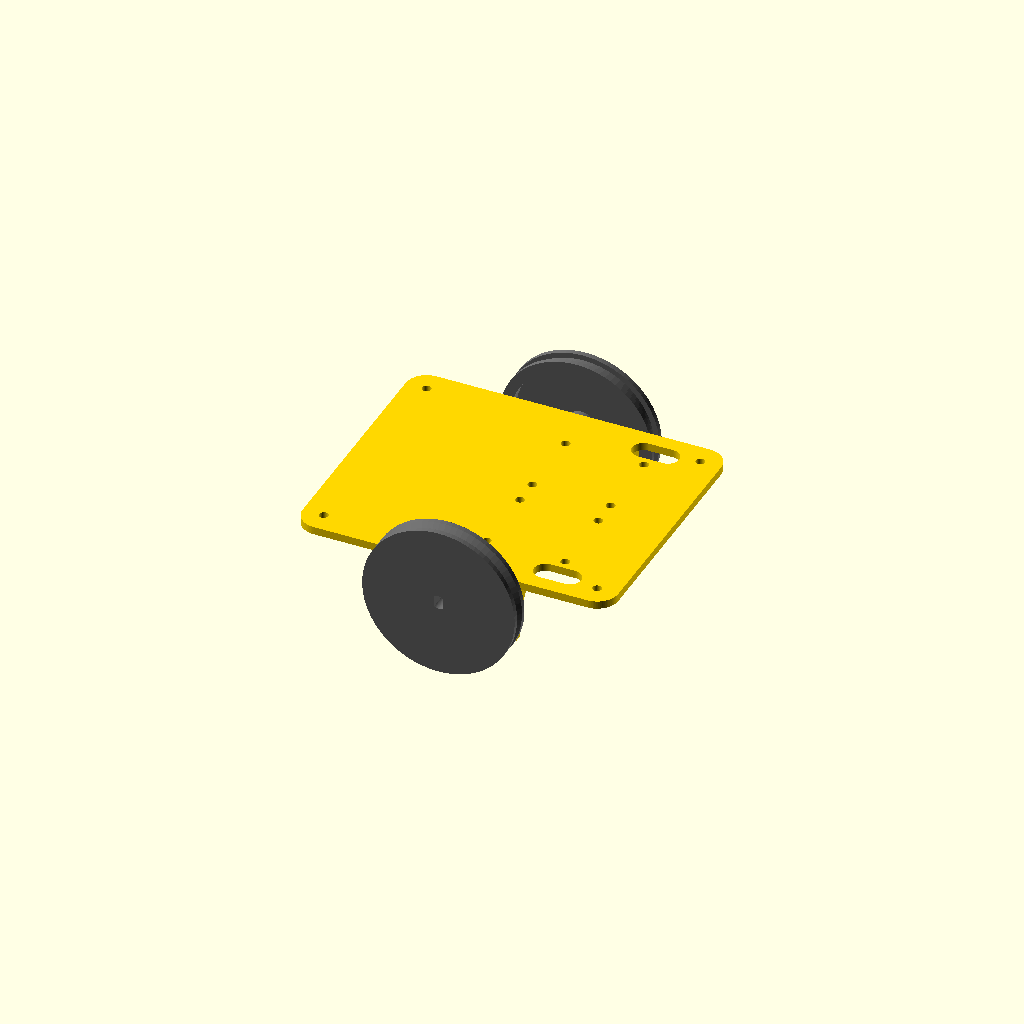
Cell 1 — every parameter at its default value.
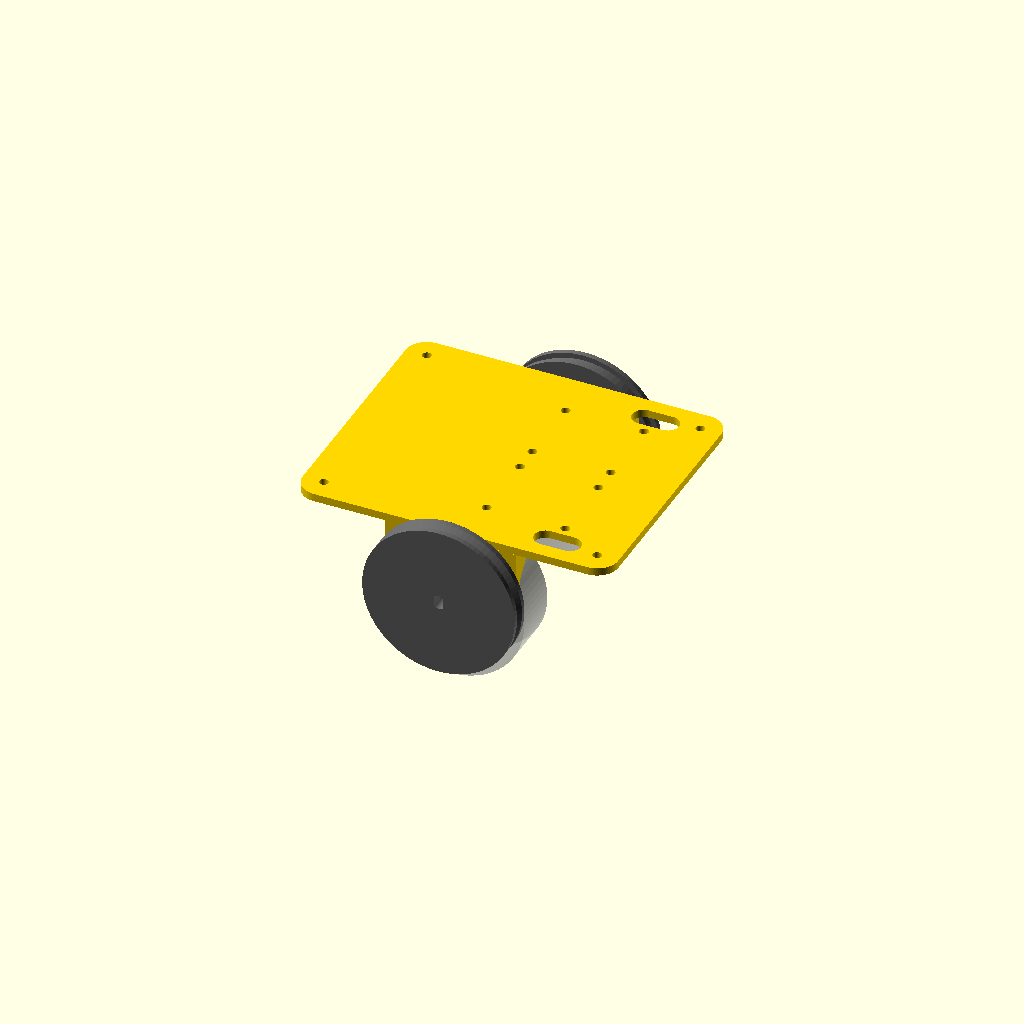
Cell 2: motor_cap = 55.8 (everything else at default).
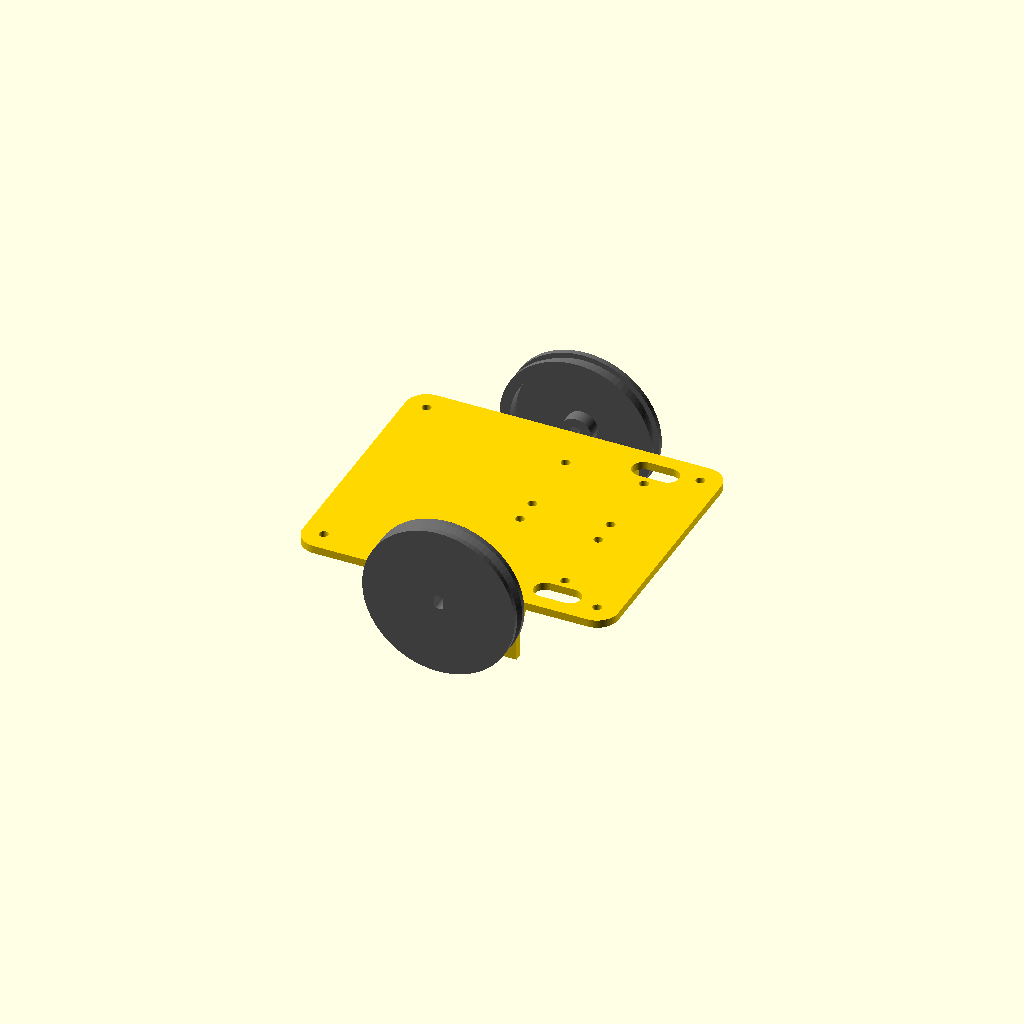
Cell 3: the same model with mil_ofset = 16.
One fixed orthographic camera (rotation 55°, 0°, 25°; colour scheme Cornfield) for every cell.
OpenSCAD source file cad/arsiv/ari_bot_sasi_v2.scad:
// ============================================================
//  ARI BOT  -  Şasi v2 + Teker
//  v2: motor kablosu delikleri fiş geçecek şekilde oval yuva yapıldı
//
//  Kullanım: Aşağıdaki "parca" satırını değiştir, F6 -> F7 ile STL al.
//    "montaj"      : sadece önizleme (motor ve tekerlerle birlikte görünüm)
//    "braket_test" : bir motor braketi + plaka şeridi (hızlı oturma testi)
//    "teker"       : 1 teker (2 adet basılacak)
//    "sasi"        : tüm şasi (baskı yönünde, ters çevrilmiş halde)
// ============================================================

parca = "montaj";

$fn = 80;
tol = 0.3;              // tolerans testinden gelen değer

// ---------- MOTOR (28BYJ-48) ----------
motor_cap    = 27.9;    // gövde çapı (mavi kapak hariç)
motor_boy    = 19;      // gövde derinliği
kulak_aralik = 35;      // kulak delik MERKEZLERİ arası ((31 + 39.1) / 2)
mil_ofset    = 8;       // milin gövde merkezine uzaklığı (standart 8 mm)
mil_cap      = 5;
mil_duz      = 3;       // milin iki düz yüzü arası
mil_boy      = 10;      // KULAK YÜZEYİNDEN mil ucuna kadar  -> ÖLÇ VE DÜZELT!
mil_cikinti  = 1.5;     // mil dibindeki yuvarlak çıkıntının yüksekliği

// ---------- TEKER ----------
teker_cap   = 58;       // plastik gövde çapı; O-ring ile ~60 mm olur
teker_en    = 8;
oring_kalin = 3;        // O-ring kesit kalınlığı
oring_derin = 2;        // oluk derinliği
disk_kalin  = 3;
gobek_cap   = 12;

// ---------- ŞASİ ----------
sasi_x       = 120;     // boy (ileri-geri)
sasi_y       = 100;     // en
sasi_z       = 3;       // plaka kalınlığı
kose_r       = 8;
braket_kalin = 3;
braket_gen   = 50;
vida_delik   = 3.4;     // M3 geçiş deliği

// ---------- SARHOŞ TEKER ----------
caster_yuk   = 28.7;    // montaj yüzeyinden bilyenin altına
caster_cap   = 27.5;
caster_ucgen = 15.7;    // delik merkezleri arası (eşkenar üçgen)
caster_x     = -45;     // robotun arkasında
insert_delik = 3.7;     // M3 ısıl insert deliği (insert dış çapı 4.0 mm ölçüldü)
insert_derin = 6;

// ---------- MOTOR FİŞİ ----------
fis_en      = 14.8;     // beyaz 5 pinli fişin geniş kenarı
fis_kalin   = 5.5;      // dar kenarı

// ---------- ULN2003 YERLEŞİMİ ----------
uln_x        = 34.6;
uln_y        = 31.6;
uln_delik_x  = 29.8;    // delik MERKEZLERİ arası (uzun kenar)
uln_delik_y  = 27.1;    // delik MERKEZLERİ arası (kısa kenar)
uln_merkez_x = 20.3;

// ---------- HESAPLANAN DEĞERLER (dokunma) ----------
teker_dis  = teker_cap + 2 * (oring_kalin - oring_derin);  // ~60 mm
mil_yerden = teker_dis / 2;                                 // mil yerden yüksekliği
motor_z    = mil_yerden - mil_ofset;                        // motor gövde merkezi
plaka_alt  = motor_z + motor_cap / 2 + 1;                   // plakanın alt yüzü
ara_yuk    = plaka_alt - caster_yuk;                        // sarhoş teker yükseltici

echo(str("Plaka alt yuksekligi: ", plaka_alt, " mm"));
echo(str("Sarhos teker yukseltici: ", ara_yuk, " mm"));
echo(str("Teker dis capi: ", teker_dis, " mm"));

// ============================================================
//  YARDIMCI ŞEKİLLER
// ============================================================
module yuvarlak_kare(x, y, z, r) {
  hull() for (i = [-1, 1], j = [-1, 1])
    translate([i * (x / 2 - r), j * (y / 2 - r), 0]) cylinder(r = r, h = z);
}

module d_mil(t, h) {
  linear_extrude(h) intersection() {
    circle(d = mil_cap + t);
    square([mil_duz + t, mil_cap + 2], center = true);
  }
}

// ============================================================
//  TEKER
// ============================================================
// Baskı yönünde: dış yüz tablada, göbek yukarı bakar. Desteksiz basılır.
module teker_baski() {
  Ro      = teker_cap / 2;
  Ri      = Ro - 4;
  gobek_h = mil_boy - mil_cikinti - 0.5;
  oz1     = teker_en / 2 - 2;   // oluk tabanı
  difference() {
    union() {
      // jant + O-ring oluğu (üst kenarı 45 derece pahlı)
      rotate_extrude() polygon([
        [Ri, 0], [Ro, 0], [Ro, oz1],
        [Ro - oring_derin, oz1],
        [Ro - oring_derin, oz1 + 2],
        [Ro, oz1 + 2 + oring_derin],
        [Ro, teker_en], [Ri, teker_en]
      ]);
      cylinder(r = Ri + 0.5, h = disk_kalin);   // disk
      cylinder(d = gobek_cap, h = gobek_h);     // göbek
    }
    translate([0, 0, -1]) d_mil(tol, gobek_h + 2);  // D şekilli mil deliği
  }
}

// Montaj görünümü için: z=0 kulak yüzeyi, mil +z yönünde
module teker_lokal() {
  translate([0, 0, mil_boy]) mirror([0, 0, 1]) teker_baski();
}

// ============================================================
//  MOTOR BRAKETİ
// ============================================================
// Motor gövdesi dışarıdan delikten içeri geçer, kulaklar braketin dış
// yüzüne M3 vida + somunla tutturulur. Mil dışarı bakar, teker takılır.
module braket() {
  yi = sasi_y / 2 - braket_kalin;
  difference() {
    union() {
      // dikey duvar
      translate([-braket_gen / 2, yi, motor_z - 7])
        cube([braket_gen, braket_kalin, plaka_alt - (motor_z - 7) + 0.01]);
      // destek üçgenleri
      for (sx = [-1, 1])
        translate([sx * (braket_gen / 2 - 1.5) - 1.5, 0, 0])
          rotate([90, 0, 90]) linear_extrude(3)
            polygon([[yi, plaka_alt], [yi - 10, plaka_alt], [yi, plaka_alt - 12]]);
    }
    // motor gövdesi geçiş deliği
    translate([0, sasi_y / 2 + 1, motor_z]) rotate([90, 0, 0])
      cylinder(d = motor_cap + 2 * tol, h = braket_kalin + 2);
    // kulak vida delikleri
    for (sx = [-1, 1])
      translate([sx * kulak_aralik / 2, sasi_y / 2 + 1, motor_z]) rotate([90, 0, 0])
        cylinder(d = vida_delik, h = braket_kalin + 2);
  }
}

// ============================================================
//  SARHOŞ TEKER YÜKSELTİCİSİ
// ============================================================
// Vidalar alttan, sarhoş tekerin flanşından geçip bu parçadaki
// ısıl insert'lere girer. Plakanın üstünde hiçbir vida çıkmaz.
module caster_ara() {
  translate([caster_x, 0, caster_yuk])
    difference() {
      cylinder(d = caster_cap, h = ara_yuk + 0.01);
      for (a = [0, 120, 240])
        rotate([0, 0, a]) translate([caster_ucgen / sqrt(3), 0, -1])
          cylinder(d = insert_delik, h = insert_derin + 1);
    }
}

// ============================================================
//  PLAKA
// ============================================================
module plaka() {
  difference() {
    translate([0, 0, plaka_alt]) yuvarlak_kare(sasi_x, sasi_y, sasi_z, kose_r);

    // ULN2003 montaj delikleri (alttan vida, kartın altında somun = ara parça)
    for (sy = [-1, 1], dx = [-1, 1], dy = [-1, 1])
      translate([uln_merkez_x + dx * uln_delik_x / 2,
                 sy * (uln_y / 2 + 2.8) + dy * uln_delik_y / 2,
                 plaka_alt - 1])
        cylinder(d = vida_delik, h = sasi_z + 2);

    // kabuk bağlantı delikleri (köşeler)
    for (sx = [-1, 1], sy = [-1, 1])
      translate([sx * 52, sy * 42, plaka_alt - 1])
        cylinder(d = vida_delik, h = sasi_z + 2);

    // motor kablosu geçiş yuvaları (oval, fiş rahat geçsin)
    for (sy = [-1, 1])
      translate([36, sy * 40, plaka_alt - 1])
        hull() for (dx = [-1, 1])
          translate([dx * (fis_en + 3 - fis_kalin - 3) / 2, 0, 0])
            cylinder(d = fis_kalin + 3, h = sasi_z + 2);

    // alt yüzde sürüm yazısı
    translate([-5, 0, plaka_alt - 0.01])
      linear_extrude(0.61) mirror([1, 0, 0])
        text("ARI BOT v2", size = 5, halign = "center", valign = "center");
  }
}

// ============================================================
//  BİRLEŞTİRMELER
// ============================================================
module sasi() {
  plaka();
  braket();
  mirror([0, 1, 0]) braket();
  caster_ara();
}

// Baskı yönü: plakanın üst yüzü tablada, braketler yukarı bakar. Desteksiz.
module sasi_baski() {
  translate([0, 0, plaka_alt + sasi_z]) rotate([180, 0, 0]) sasi();
}

module braket_test() {
  intersection() {
    sasi_baski();
    translate([-30, -sasi_y / 2 - 1, -1]) cube([60, 22, 100]);
  }
}

module montaj() {
  color("gold") sasi();
  for (s = [1, -1]) scale([1, s, 1]) {
    color("dimgray")
      translate([0, sasi_y / 2, mil_yerden]) rotate([-90, 0, 0]) teker_lokal();
    // hayalet motor (sadece görsel)
    %translate([0, sasi_y / 2, motor_z]) rotate([90, 0, 0])
      cylinder(d = motor_cap, h = motor_boy);
  }
}

// ============================================================
if      (parca == "teker")       teker_baski();
else if (parca == "braket_test") braket_test();
else if (parca == "sasi")        sasi_baski();
else                             montaj();
Customizer parameters (derived from the source; name, type, default, range or options):
parca: string, default "montaj"
tol: number, default 0.3
motor_cap: number, default 27.9
motor_boy: number, default 19
kulak_aralik: number, default 35
mil_ofset: number, default 8
mil_cap: number, default 5
mil_duz: number, default 3
mil_boy: number, default 10
mil_cikinti: number, default 1.5
teker_cap: number, default 58
teker_en: number, default 8
oring_kalin: number, default 3
oring_derin: number, default 2
disk_kalin: number, default 3
gobek_cap: number, default 12
sasi_x: number, default 120
sasi_y: number, default 100
sasi_z: number, default 3
kose_r: number, default 8
braket_kalin: number, default 3
braket_gen: number, default 50
vida_delik: number, default 3.4
caster_yuk: number, default 28.7
caster_cap: number, default 27.5
caster_ucgen: number, default 15.7
caster_x: number, default -45
insert_delik: number, default 3.7
insert_derin: number, default 6
fis_en: number, default 14.8
fis_kalin: number, default 5.5
uln_x: number, default 34.6
uln_y: number, default 31.6
uln_delik_x: number, default 29.8
uln_delik_y: number, default 27.1
uln_merkez_x: number, default 20.3
